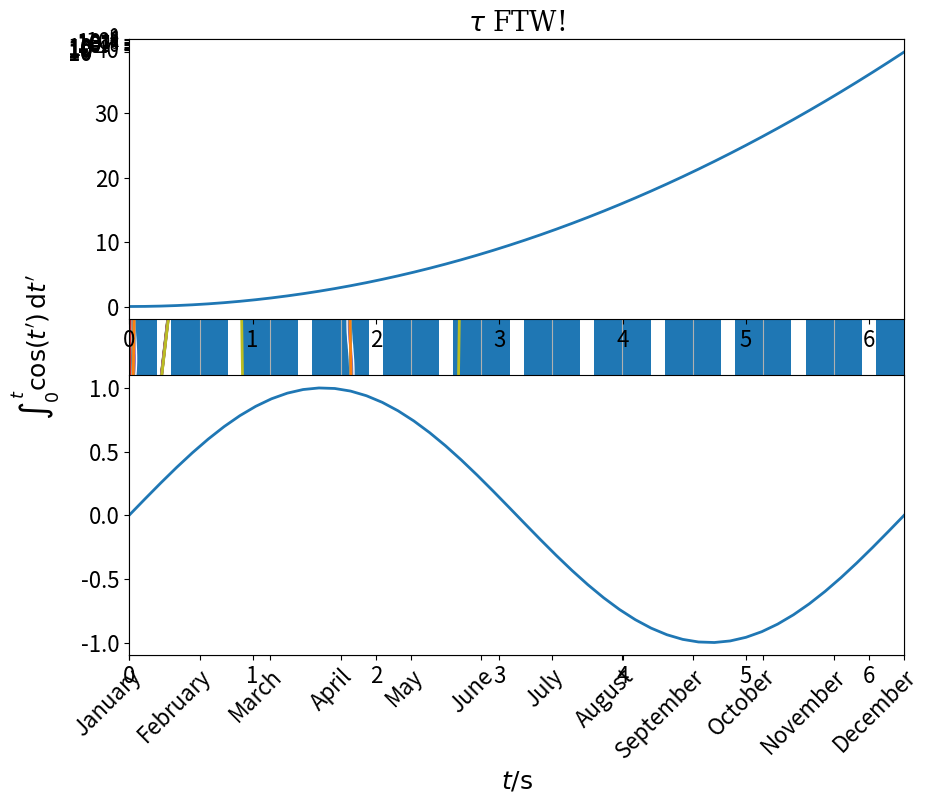

Source code (Python): (Note: this script raises an exception after producing the figure.)
# only for the notebook
%matplotlib inline
# only in the ipython shell
# %matplotlib

import matplotlib.pyplot as plt

# Make the size and fonts larger for this presentation
plt.rcParams['figure.figsize'] = (10, 8)
plt.rcParams['font.size'] = 16
plt.rcParams['lines.linewidth'] = 2

import numpy as np

x = np.linspace(0, 1, 100) # 100 numbers from 0 to 1

plt.plot(x, x**2)
# If not interactive, e.g. in a script: 
# plt.show()

t = np.linspace(0, 2 * np.pi)   # 50 points between 0 and 2π
plt.plot(t, np.sin(t));

plt.plot(t, np.sin(t), '--');

plt.plot(t, np.sin(t), 'go')
# plt.plot(t, np.sin(t), color='green', marker='o', linestyle='');   # same thing!

# new in matplotlib 2.0, all colors of the color rotation available as C<N>
x = np.linspace(0, 1, 100)
for n in range(9):
    plt.plot(x**(n + 1), color=f'C{n}')

plt.plot(t, np.sin(t))
plt.xlim(0, 2*np.pi)
plt.ylim(-1.2, 1.2)
None # Do not show matplotlib return value in notebook

with plt.xkcd():
    plt.title('Axes with labels')
    plt.plot(t, np.sin(t))
    plt.xlabel('t / s')
    plt.ylabel('U / V')
    plt.ylim(-1.1, 1.1)
    plt.xlim(0, 2*np.pi)

plt.plot(t, np.sin(t))

title_font = {'fontsize': 24, 'fontweight': 'bold', 'family': 'serif'}
axes_font = {'fontsize': 18, 'fontstyle': 'italic'}

plt.xlabel('t / s', axes_font)
plt.ylabel('U / V', axes_font)
plt.title('Always label your plots!', title_font);

plt.plot(t, np.sin(t))
plt.xlabel(r'$t / \mathrm{s}$')   # leading r means "raw", so that '\' is handled correctly
plt.ylabel(r"$\int_0^t \cos(t') \, \mathrm{d}t'$");

plt.plot(t, np.sin(t), label=r'$\sin(t)$')
plt.plot(t, np.cos(t), label=r'$\cos(t)$')
plt.legend()
#plt.legend(loc='upper center')

None # only to avoid cluttering the notebook

plt.plot(t, np.sin(t))
plt.grid()

x = np.linspace(0, 10)
# x = np.logspace(-1, 2, 100)

plt.plot(x, np.exp(-x))
plt.yscale('log')
# plt.xscale('log')

x = np.linspace(0, 2*np.pi)

plt.plot(x, np.sin(x))
plt.xlim(0, 2*np.pi)
# First argument: position, second argument: labels
plt.xticks(
    np.arange(0, 2*np.pi + 0.1, np.pi/2),
    [r"$0$", r"$\frac{1}{4}\tau$", r"$\frac{1}{2}\tau$", r"$\frac{3}{4}\tau$", r"$\tau$"]
)
plt.title(r"$\tau$ FTW!")   # https://tauday.com/tau-manifesto
None

months = ['January',
          'February',
          'March',
          'April',
          'May',
          'June',
          'July',
          'August',
          'September',
          'October',
          'November',
          'December']

plt.bar(np.arange(12), np.random.rand(12))
plt.xticks(
    np.arange(12),
    months,
    rotation=45,
    rotation_mode='anchor',
    horizontalalignment='right',  # or ha
    verticalalignment='top',      # or va
);

x = np.linspace(0, 1)

plt.plot(x, x**2, label=r'$x^2$')
plt.plot(x, x**4)
plt.plot(x, x**6, 'o', label=r'$x^6$')

plt.legend(loc='best');

x = np.linspace(0, 2*np.pi)

# subplot arguments: # of rows, # of columns, plot index (row * (#cols) + col)
plt.subplot(2, 1, 1)
plt.plot(x, x**2)
plt.xlim(0, 2*np.pi)

plt.subplot(2, 1, 2)
plt.plot(x, np.sin(x))
plt.xlim(0, 2*np.pi);

def poisson(x, k):
    return np.exp(-x)*x**k / np.math.factorial(k)

x = np.linspace(0, 12, 40)
y = poisson(x, 2)
y_noise = y + np.random.normal(0, 0.01, len(y))
z = np.linspace(0, 12, 100)

gridspec = {'height_ratios': [2, 1]}
fig, (ax1, ax2) = plt.subplots(2, sharex=True, gridspec_kw=gridspec)

ax1.plot(x, y_noise, 'ko')
ax1.plot(z, poisson(z, 2))
ax1.set_ylim(-0.05, 0.30)
ax1.set_ylabel('Flux')
ax1.set_yticks(ax1.get_yticks()[1:])    # remove bottom y-tick

ax2.plot(x, y_noise - y, 'ko')
ax2.axhline(y=0, color='black', linestyle='--', linewidth=1)
ax2.set_xlabel('Energy')
ax2.set_ylim(-0.03, 0.04)
ax2.set_ylabel('Residuals')
ax2.set_yticks(ax2.get_yticks()[:-2])   # remove top y-tick

fig.subplots_adjust(hspace=0)
fig.suptitle('\nFake Spectrum', fontweight='bold');

x = np.linspace(0, 2*np.pi)

plt.figure()
plt.subplot(2, 1, 1)
plt.plot(x, x**2)
plt.xlim(0, 2*np.pi)
plt.title(r"$f(x)=x^2$")

plt.subplot(2, 1, 2)
plt.plot(x, np.sin(x))
plt.xlim(0, 2*np.pi)
plt.title(r"$f(x)=\sin(x)$")

plt.tight_layout()   # try commenting this line out!

plt.plot(x, x**2)
plt.title("Outer Plot")

# axes coordinates: (0,0) is lower left, (1,1) upper right
plt.axes([0.2, 0.45, 0.3, 0.3])
plt.plot(x, x**3)
plt.title("Inner Plot");

x = np.linspace(0, 2*np.pi, 10)
errX = np.random.normal(0, 0.4, 10)
errY = np.random.normal(0, 0.4, 10)

plt.errorbar(x + errX, x + errY, xerr=0.4, yerr=errY, fmt='o');

x = np.linspace(0, 1, 10)
plt.errorbar(
    x, 
    np.sin(2 * np.pi * x),
    yerr=[np.full_like(x, 0.5), np.full_like(x, 0.1)],
    linestyle='',
    marker='o',
)

bins = np.logspace(2, 4, 15)
x = (bins[:-1] + bins[1:]) / 2

y = x**(-2.7)
yerr = y * 0.3
y += np.random.normal(0, yerr)

# mask for which points are upper limits
uplims = np.full_like(x, False)

# last points are only upper limits
y[-3:] += 3 * y[-3:]
yerr[-3:] = 0.3 * y[-3:] # yerr determines length of limit arrow
uplims[-3:] = True 

plt.errorbar(
    x,
    y,
    xerr=np.diff(bins/2),
    yerr=yerr,
    uplims=uplims,
    ls='none',
)

plt.xlabel('$E \ / \ \mathrm{GeV}$')
plt.ylabel('$Flux \ / \ \mathrm{GeV}^{-1} \mathrm{s}^{-1} \mathrm{m}^{-2} \mathrm{sr}^{-1}$')
plt.xscale('log')
plt.yscale('log')

r = np.linspace(0, 10, 50)
# r = np.linspace(0, 10, 1000)
theta = 2*np.pi*r

plt.polar(theta, r);

# Generate random data:
x = np.random.normal(0, 1, 1000)
plt.hist(x, bins=25);

x1 = np.random.normal(-1, 1, 1000)
x2 = np.random.normal(1, 1, 1000)

bin_edges = np.linspace(-6, 6, 51)  # 50 bins between -6 and 6

plt.hist(x1, bins=bin_edges, histtype='step', label='x1')
plt.hist(x2, bins=bin_edges, histtype='step', label='x2')

plt.legend();

x = np.random.poisson(5, size=500)


plt.figure()
plt.hist(x, bins=20)

plt.figure()
bin_edges = np.arange(-0.5, 15, 1)
print(bin_edges)
plt.hist(x, bins=bin_edges)
None

mean = [2, 1]
cov = [[9, 2],
       [2, 4]]

x, y = np.random.multivariate_normal(mean, cov, size=10000).T

plt.hist2d(x, y)
# plt.hist2d(x, y, bins=50)
# plt.hist2d(x, y, bins=[25, 50], range=[[-10, 14], [-5, 7]])

plt.colorbar(label='Counts');

from matplotlib.colors import LogNorm, DivergingNorm, SymLogNorm

plt.hist2d(x, y, bins=50, norm=LogNorm())

plt.colorbar();

x1, y1 = np.random.multivariate_normal([1, 1], [[1, 0], [0, 1]], 1000).T
x2, y2 = np.random.multivariate_normal([-1, -1], [[1, 0], [0, 1]], 1000).T

plt.scatter(x1, y1)
plt.scatter(x2, y2);

x = np.append(x1, x2)
y = np.append(y1, y2)
s = np.random.uniform(5, 50, 2000)
label = np.append(np.ones_like(x1), np.zeros_like(x2))

plt.scatter(x, y, c=label, s=s);

import matplotlib.pyplot as plt
import numpy as np

t = np.linspace(0, 2*np.pi, 1000)

fig, (ax1, ax2) = plt.subplots(2, 1)

# note that plot is now a method of ax1, not the global plt object
ax1.plot(t, np.sin(t), 'r-')
ax1.set_title(r"$f(t)=\sin(t)$")   # use object-oriented get/set syntax
ax1.set_xlabel("$t$")
ax1.set_xlim(0, 2*np.pi)
ax1.set_ylim(-1.1, 1.1)

ax2.plot(t, np.cos(t), 'b-')
ax2.set_title(r"$f(t)=\cos(t)$")
ax2.set_xlabel("$t$")
ax2.set_xlim(0, 2*np.pi)
ax2.set_ylim(-1.1, 1.1)

fig.tight_layout()

from datetime import datetime, timedelta

# constants for ordinal and mjd date representation
MJD_EPOCH = datetime(1858, 11, 17)
ORDINAL_EPOCH = datetime(1, 1, 1)
DELTA = (MJD_EPOCH - ORDINAL_EPOCH).total_seconds() / 86400


def ordinal_to_mjd(ordinal):
    ''' Converts ordinal date (days since 0001-01-01T00:00) to MJD (days since 1858-11-17T00:00)'''
    return ordinal - DELTA

def mjd_to_ordinal(mjd):
    return mjd + DELTA


# create some random "Crab nebula" data
n_on = np.random.poisson(60, 25)
n_off = np.random.poisson(30, 25)
n_signal = n_on - 0.2 * n_off
n_signal_err = np.sqrt(n_on + 0.2**2 * n_off)

# create some dates
dates = [datetime(2017, 1, 1) + timedelta(days=i) for i in range(25)]

fig = plt.figure()
ax = fig.add_subplot(1, 1, 1)

ax.errorbar(dates, n_signal, yerr=n_signal_err, ls='')
ax.axhline(n_signal.mean(), color='C1')

ax.set_ylim(0, 80)
ax.set_ylabel(r'Signal Rate / $\mathrm{h}^{-1}$')


fig.autofmt_xdate()

# create a second axis, using the same y-axis
ax_mjd = ax.secondary_xaxis('top', functions=(ordinal_to_mjd, mjd_to_ordinal))
ax_mjd.set_xlabel('MJD')

fig.tight_layout()

print(plt.style.available)

from scipy import stats

def plot_stuff():
    plt.subplot(2, 2, 1)
    x = np.linspace(-1, 1, 1000)
    plt.plot(x, np.sin(50*x**3)/(x))
    plt.grid()

    plt.subplot(2, 2, 2)
    x = np.linspace(-1, 1, 10)
    y = np.exp(-2.2*x) + np.random.normal(0, 0.1, 10)
    yerr = np.random.normal(0, 0.2, 10)
    plt.errorbar(x, y, yerr, fmt='o', capsize=3)
    plt.yscale('log')

    plt.subplot(2, 2, 3)
    x = stats.skewnorm.rvs(10, size=1000)
    plt.hist(x, bins=50)

    plt.subplot(2, 2, 4)
    x, y = np.mgrid[-1:1:.01, -1:1:.01]
    pos = np.dstack((x, y))
    z = stats.multivariate_normal([0.1, 0.3], [[0.2, 0.3], [0.1, 0.4]])
    plt.contourf(x, y, z.pdf(pos))

for plot_style in ['classic', 'bmh', 'fivethirtyeight', 'ggplot', 'seaborn']:
    plt.figure()
    with plt.style.context(plot_style):   # use context manager so that changes are temporary
        plot_stuff()
        plt.suptitle('Plot Style: ' + plot_style, fontweight='bold')

pwd()

x = np.linspace(-5, 5)
plt.plot(x, x**3, marker='s')
plt.title("My Awesome Plot")

# save in current directory; extension determines file type
plt.savefig('awesome_plot.pdf')
plt.savefig('awesome_plot.svg')
plt.savefig('awesome_plot.eps') # old vector graphics format required by some journals
plt.savefig('awesome_plot.png', dpi=300)   # bitmap graphics; lossless compression; don't use me for publications!
plt.savefig('awesome_plot.jpg', dpi=300)   # bitmap graphics; lossy compression; don't use me either!

# relative path with subdirectory
# plt.savefig('build/awesome_plot.pdf')

# absolute path
# plt.saveig('/path/to/output/directory/awesome_plot.pdf')

from matplotlib.animation import FuncAnimation

fps = 25
frames = 400

fig = plt.figure(figsize=(19.2, 10.8), dpi=100)  # FullHD
ax = fig.add_subplot(1, 1, 1)
ax.set_ylim(-1.1, 1.1)
ax.set_xlim(0, 1)
ax.axvline(0.5, 0, 1, color='gray')
fig.tight_layout()

line, = ax.plot([], [])
dot, = ax.plot([], [], 'o', ms=20)
text = ax.text(0.05, 0.95, '', va='top', ha='left', transform=ax.transAxes, family='monospace', size=32)

x = np.linspace(0, 1, 200)


def wave(x, t, lamb=2 * np.pi * 3, omega=2* np.pi / 5):
    return np.sin(omega * t - lamb * x)

def init():
    dot.set_xdata(0.5)
    dot.set_ydata(wave(0.5, 0))
    line.set_xdata(x)
    line.set_ydata(wave(x, 0))
    text.set_text(r't =  0.0 s')

def update(frame):
    print(f'{frame + 1:3d}', end='\r')
    t = frame / fps
    dot.set_ydata(wave(0.5, t))
    line.set_ydata(wave(x, t))
    text.set_text(f't = {t:4.1f}')
    return dot, line, t # return all plot objects that changed


ani = FuncAnimation(fig, update, init_func=init, frames=frames, interval=1000/fps)
ani.save('sine_wave.mp4', writer='ffmpeg')

from IPython.display import Video
Video('sine_wave.mp4', width=800)
# you might need to reload without caches after you made changes, e.g. ctrl + shift + r in Firefox